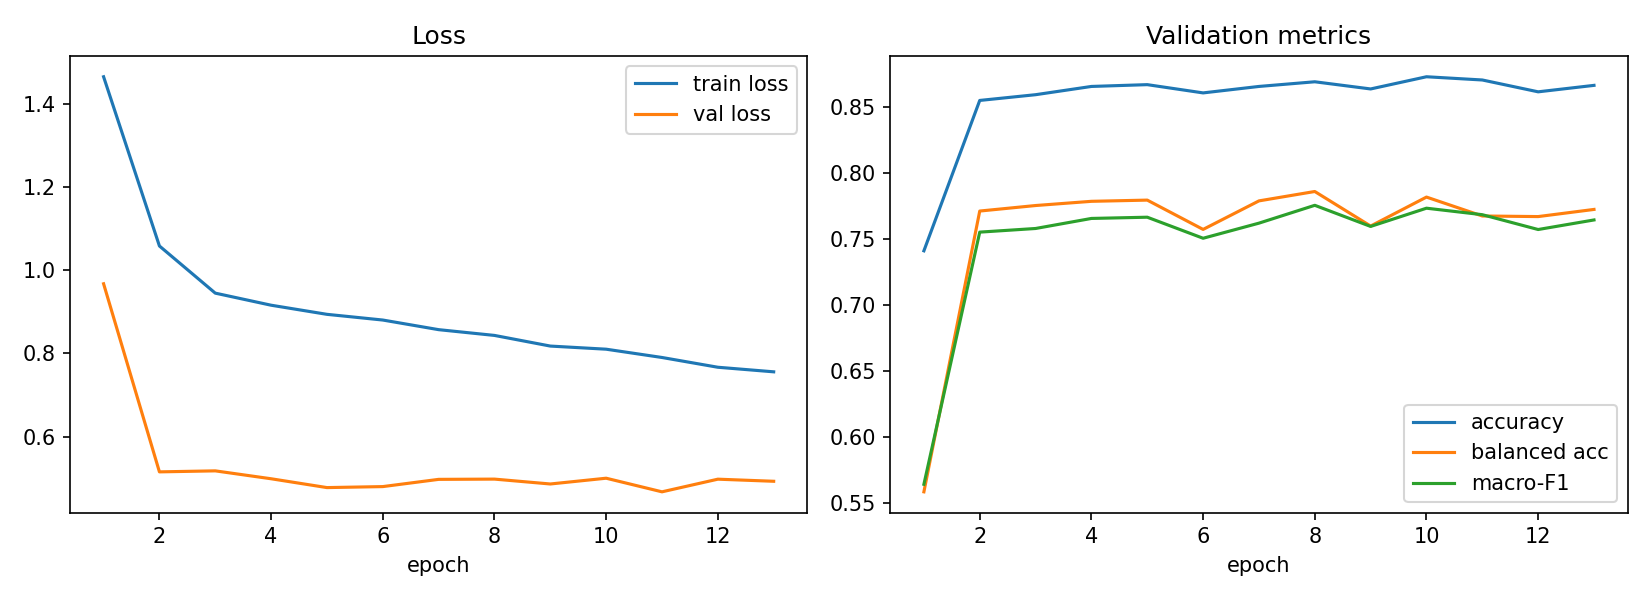

The table this chart was drawn from, first rows:
epoch, train_loss, val_loss, val_acc, val_balanced_acc, val_macro_f1, lr_head, time_s
1, 1.464, 0.9673, 0.7414, 0.5587, 0.5644, 0.001, 175.3
2, 1.058, 0.5159, 0.8553, 0.7715, 0.7555, 0.0009932, 247.4
3, 0.9449, 0.5183, 0.8597, 0.7757, 0.7583, 0.0009729, 243.1
4, 0.9159, 0.4993, 0.8659, 0.7789, 0.7659, 0.0009397, 276.3
5, 0.894, 0.4781, 0.8673, 0.7798, 0.7668, 0.0008946, 335.6
6, 0.8803, 0.4805, 0.861, 0.7576, 0.7509, 0.0008386, 227.6
7, 0.8572, 0.4979, 0.8659, 0.7792, 0.7623, 0.0007735, 194.8
8, 0.8434, 0.4985, 0.8695, 0.7863, 0.7759, 0.0007008, 171.1
9, 0.8178, 0.4868, 0.864, 0.7601, 0.7598, 0.0006227, 223.9
10, 0.8103, 0.5006, 0.8733, 0.7821, 0.7737, 0.0005413, 197.6
11, 0.7904, 0.468, 0.8708, 0.7678, 0.7687, 0.0004587, 185.5
12, 0.767, 0.4983, 0.8618, 0.7673, 0.7575, 0.0003773, 243.8
13, 0.756, 0.4933, 0.8667, 0.7727, 0.7647, 0.0002992, 250
